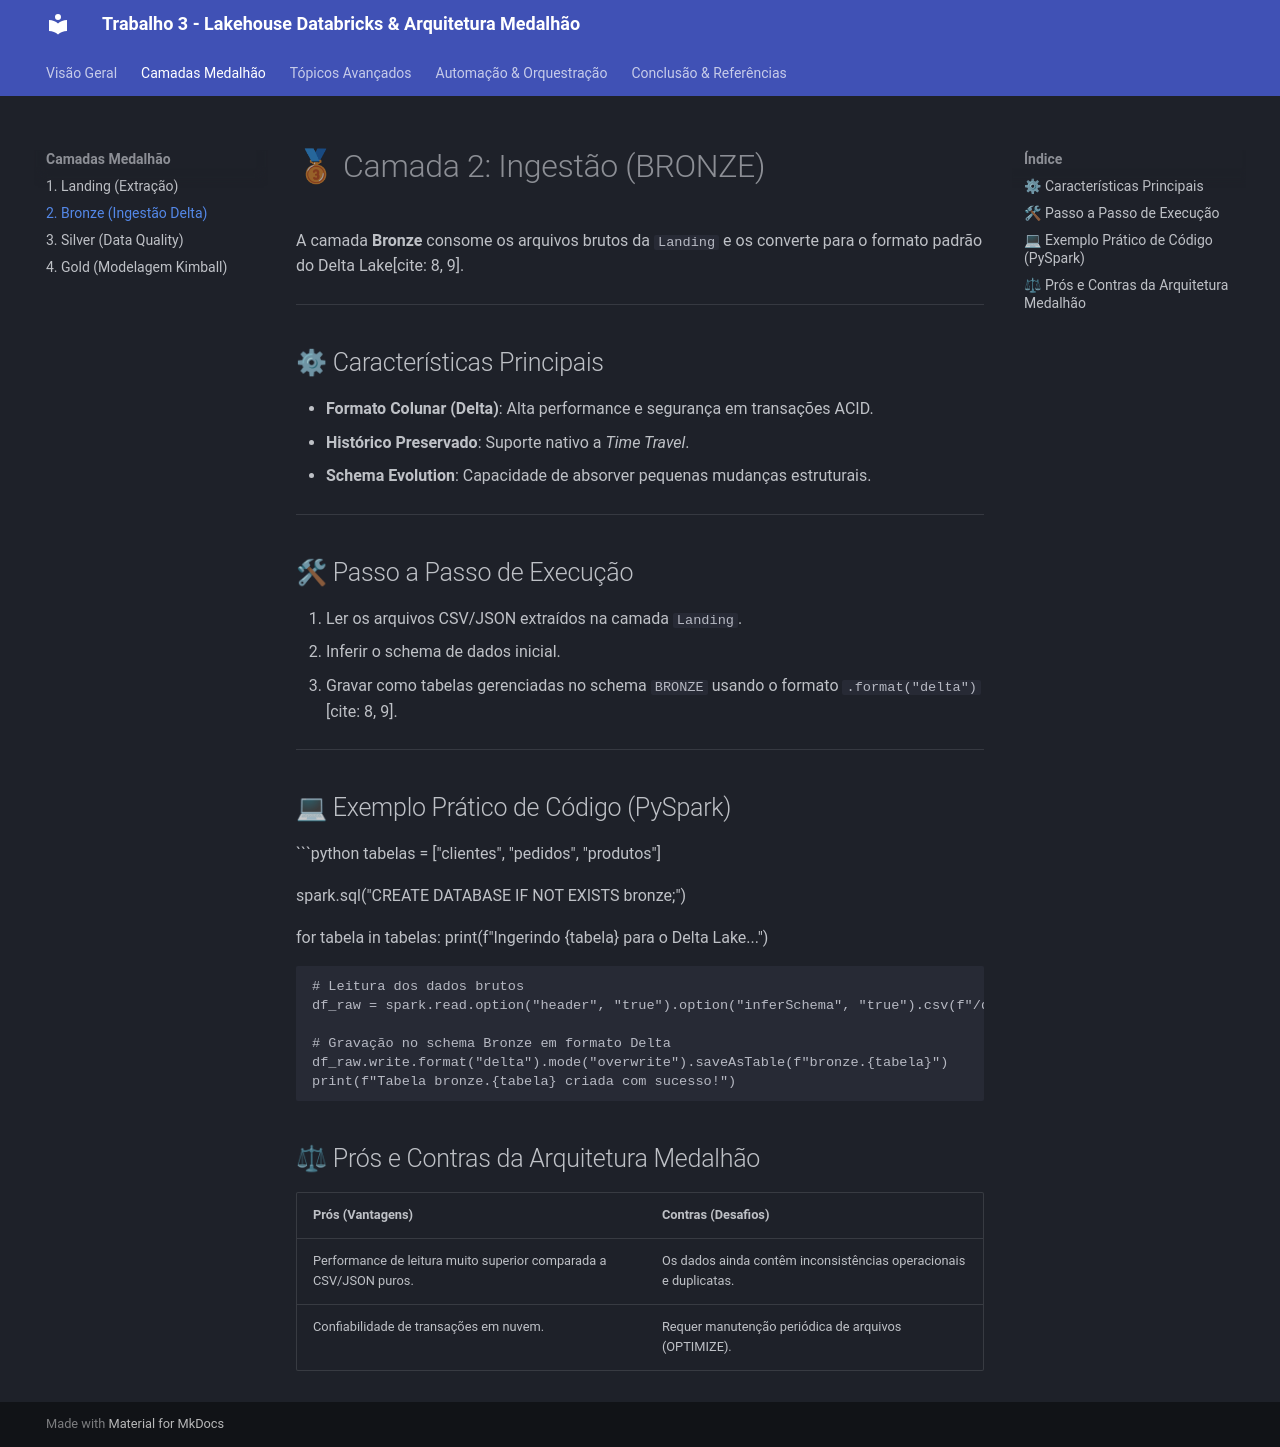

repository: JorgeAntonioJr/projeto_pesquisa_spark_parte3 · page: camadas/bronze/index.html · generator: mkdocs

# 🥉 Camada 2: Ingestão (BRONZE)

A camada **Bronze** consome os arquivos brutos da `Landing` e os converte para o formato padrão do Delta Lake[cite: 8, 9].

---

## ⚙ Características Principais
* **Formato Colunar (Delta)**: Alta performance e segurança em transações ACID.
* **Histórico Preservado**: Suporte nativo a *Time Travel*.
* **Schema Evolution**: Capacidade de absorver pequenas mudanças estruturais.

---

## 🛠 Passo a Passo de Execução
1. Ler os arquivos CSV/JSON extraídos na camada `Landing`.
2. Inferir o schema de dados inicial.
3. Gravar como tabelas gerenciadas no schema `BRONZE` usando o formato `.format("delta")`[cite: 8, 9].

---

## 💻 Exemplo Prático de Código (PySpark)

```python
tabelas = ["clientes", "pedidos", "produtos"]

spark.sql("CREATE DATABASE IF NOT EXISTS bronze;")

for tabela in tabelas:
    print(f"Ingerindo {tabela} para o Delta Lake...")
    
    # Leitura dos dados brutos
    df_raw = spark.read.option("header", "true").option("inferSchema", "true").csv(f"/dbfs/mnt/landing/{tabela}")
    
    # Gravação no schema Bronze em formato Delta
    df_raw.write.format("delta").mode("overwrite").saveAsTable(f"bronze.{tabela}")
    print(f"Tabela bronze.{tabela} criada com sucesso!")


## ⚖ Prós e Contras da Arquitetura Medalhão

| Prós (Vantagens) | Contras (Desafios) |
| :--- | :--- |
| Performance de leitura muito superior comparada a CSV/JSON puros. | Os dados ainda contêm inconsistências operacionais e duplicatas. |
| Confiabilidade de transações em nuvem. | Requer manutenção periódica de arquivos (OPTIMIZE). |
